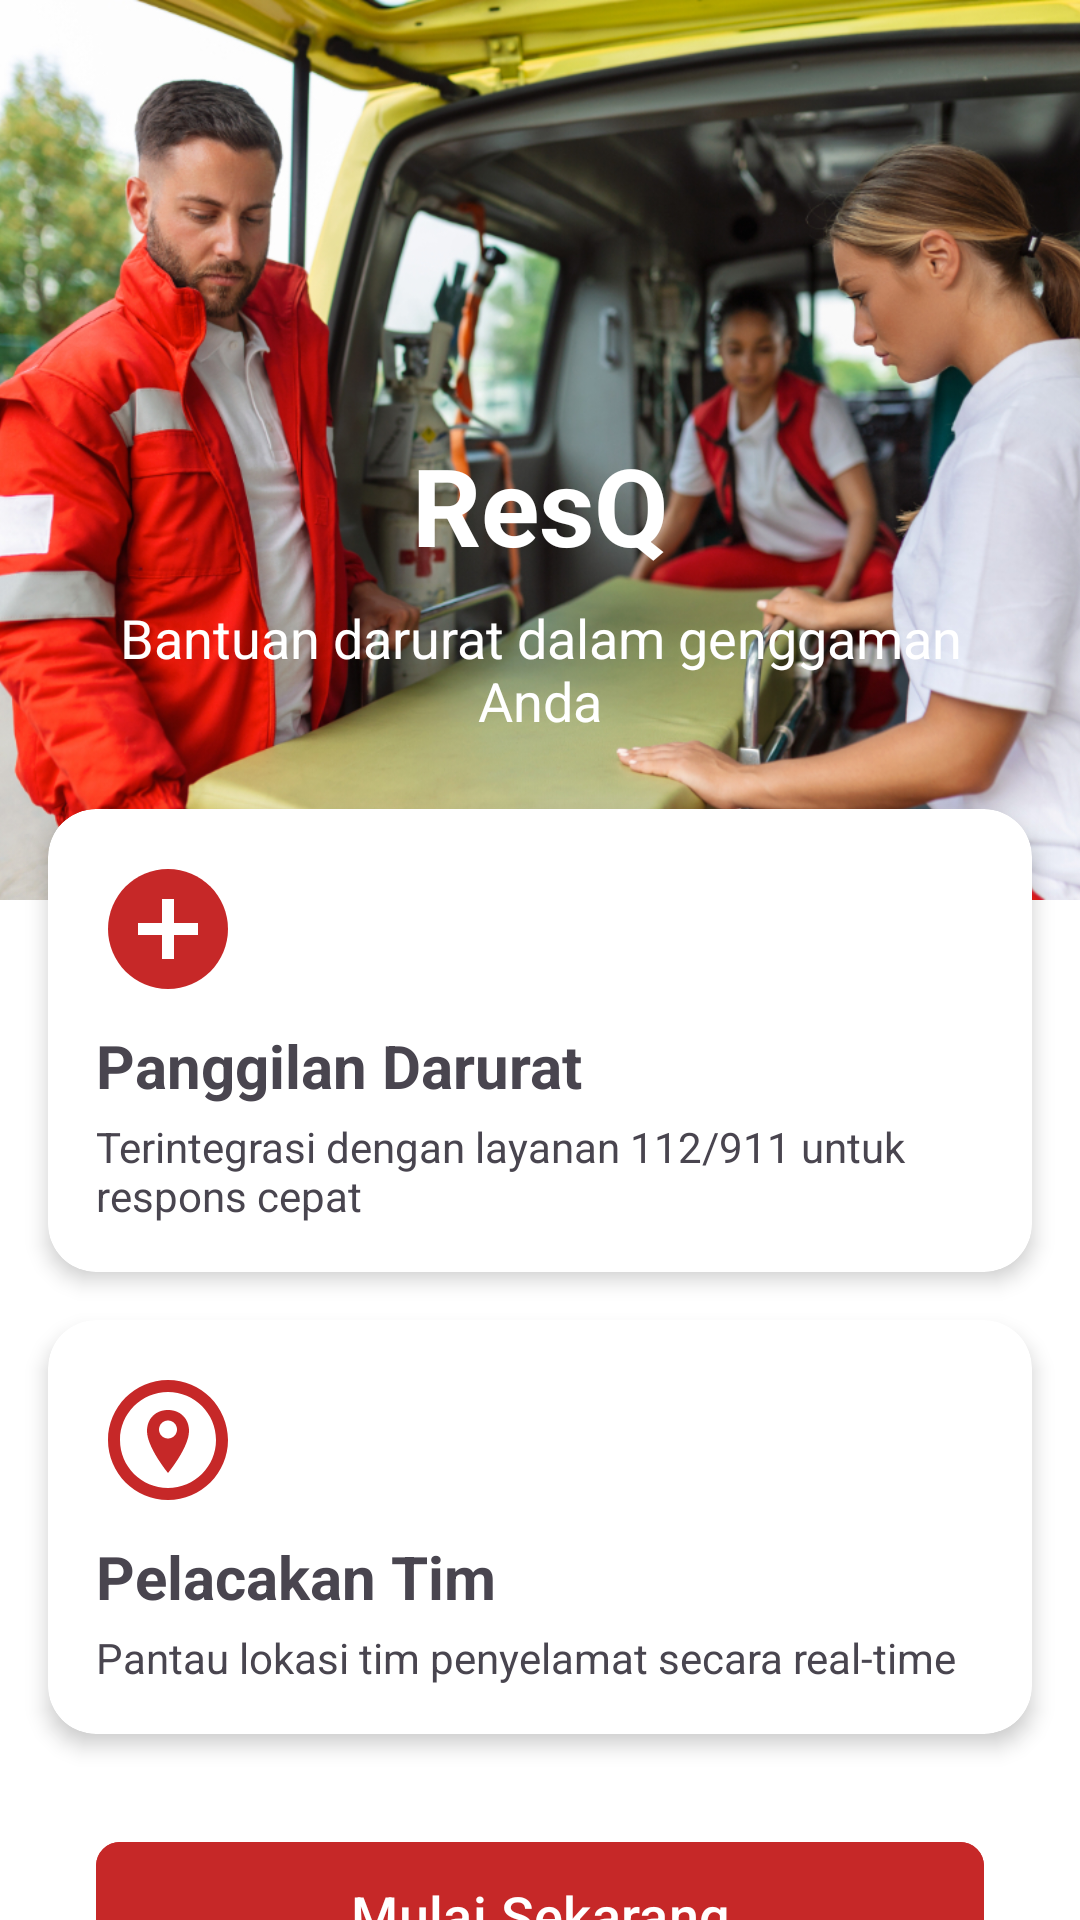

Here is an Android app screen rendered from its layout file. Give the layout XML and the strings, colors and styles it references.
<!-- AndroidManifest.xml: application theme Theme.Rescuu -->
<!-- res/layout/landing_screen.xml -->
<?xml version="1.0" encoding="utf-8"?>
<androidx.coordinatorlayout.widget.CoordinatorLayout xmlns:android="http://schemas.android.com/apk/res/android"
    xmlns:app="http://schemas.android.com/apk/res-auto"
    android:layout_width="match_parent"
    android:layout_height="match_parent"
    android:background="@color/white">

    <androidx.core.widget.NestedScrollView
        android:layout_width="match_parent"
        android:layout_height="match_parent">

        <androidx.constraintlayout.widget.ConstraintLayout
            android:layout_width="match_parent"
            android:layout_height="wrap_content">

            
            <ImageView
                android:id="@+id/heroImage"
                android:layout_width="match_parent"
                android:layout_height="300dp"
                android:scaleType="centerCrop"
                android:src="@drawable/emergency_hero"
                app:layout_constraintTop_toTopOf="parent" />

            <View
                android:layout_width="match_parent"
                android:layout_height="300dp"
                android:background="@drawable/hero_gradient"
                app:layout_constraintTop_toTopOf="parent" />

            <ImageView
                android:id="@+id/logoImage"
                android:layout_width="80dp"
                android:layout_height="80dp"
                android:layout_marginTop="48dp"
                android:src="@drawable/rescue_logo"
                app:layout_constraintEnd_toEndOf="parent"
                app:layout_constraintStart_toStartOf="parent"
                app:layout_constraintTop_toTopOf="parent" />

            <TextView
                android:id="@+id/appTitle"
                android:layout_width="wrap_content"
                android:layout_height="wrap_content"
                android:layout_marginTop="16dp"
                android:text="ResQ"
                android:textColor="@color/white"
                android:textSize="36sp"
                android:textStyle="bold"
                app:layout_constraintEnd_toEndOf="parent"
                app:layout_constraintStart_toStartOf="parent"
                app:layout_constraintTop_toBottomOf="@id/logoImage" />

            <TextView
                android:id="@+id/appTagline"
                android:layout_width="0dp"
                android:layout_height="wrap_content"
                android:layout_marginHorizontal="32dp"
                android:layout_marginTop="8dp"
                android:gravity="center"
                android:text="Bantuan darurat dalam genggaman Anda"
                android:textColor="@color/white"
                android:textSize="18sp"
                app:layout_constraintEnd_toEndOf="parent"
                app:layout_constraintStart_toStartOf="parent"
                app:layout_constraintTop_toBottomOf="@id/appTitle" />

            
            <androidx.cardview.widget.CardView
                android:id="@+id/emergencyCard"
                android:layout_width="0dp"
                android:layout_height="wrap_content"
                android:layout_marginHorizontal="16dp"
                android:layout_marginTop="24dp"
                app:cardCornerRadius="16dp"
                app:cardElevation="4dp"
                app:layout_constraintEnd_toEndOf="parent"
                app:layout_constraintStart_toStartOf="parent"
                app:layout_constraintTop_toBottomOf="@id/appTagline">

                <LinearLayout
                    android:layout_width="match_parent"
                    android:layout_height="wrap_content"
                    android:orientation="vertical"
                    android:padding="16dp">

                    <ImageView
                        android:layout_width="48dp"
                        android:layout_height="48dp"
                        android:src="@drawable/ic_emergency" />

                    <TextView
                        android:layout_width="wrap_content"
                        android:layout_height="wrap_content"
                        android:layout_marginTop="8dp"
                        android:text="Panggilan Darurat"
                        android:textSize="20sp"
                        android:textStyle="bold" />

                    <TextView
                        android:layout_width="wrap_content"
                        android:layout_height="wrap_content"
                        android:layout_marginTop="4dp"
                        android:text="Terintegrasi dengan layanan 112/911 untuk respons cepat" />
                </LinearLayout>
            </androidx.cardview.widget.CardView>

            <androidx.cardview.widget.CardView
                android:id="@+id/trackingCard"
                android:layout_width="0dp"
                android:layout_height="wrap_content"
                android:layout_marginHorizontal="16dp"
                android:layout_marginTop="16dp"
                app:cardCornerRadius="16dp"
                app:cardElevation="4dp"
                app:layout_constraintEnd_toEndOf="parent"
                app:layout_constraintStart_toStartOf="parent"
                app:layout_constraintTop_toBottomOf="@id/emergencyCard">

                <LinearLayout
                    android:layout_width="match_parent"
                    android:layout_height="wrap_content"
                    android:orientation="vertical"
                    android:padding="16dp">

                    <ImageView
                        android:layout_width="48dp"
                        android:layout_height="48dp"
                        android:src="@drawable/ic_tracking" />

                    <TextView
                        android:layout_width="wrap_content"
                        android:layout_height="wrap_content"
                        android:layout_marginTop="8dp"
                        android:text="Pelacakan Tim"
                        android:textSize="20sp"
                        android:textStyle="bold" />

                    <TextView
                        android:layout_width="wrap_content"
                        android:layout_height="wrap_content"
                        android:layout_marginTop="4dp"
                        android:text="Pantau lokasi tim penyelamat secara real-time" />
                </LinearLayout>
            </androidx.cardview.widget.CardView>

            
            <com.google.android.material.button.MaterialButton
                android:id="@+id/getStartedButton"
                android:layout_width="0dp"
                android:layout_height="wrap_content"
                android:layout_marginHorizontal="32dp"
                android:layout_marginTop="32dp"
                android:layout_marginBottom="32dp"
                android:paddingVertical="12dp"
                android:text="Mulai Sekarang"
                android:textSize="18sp"
                app:cornerRadius="8dp"
                android:backgroundTint="@color/colorPrimary"
                app:layout_constraintBottom_toBottomOf="parent"
                app:layout_constraintEnd_toEndOf="parent"
                app:layout_constraintStart_toStartOf="parent"
                app:layout_constraintTop_toBottomOf="@id/trackingCard" />


        </androidx.constraintlayout.widget.ConstraintLayout>
    </androidx.core.widget.NestedScrollView>
</androidx.coordinatorlayout.widget.CoordinatorLayout>
<!-- resources referenced by this layout -->
<resources>
  <color name="colorPrimary">#C62828</color>
  <color name="white">#FFFFFF</color>
  <!-- drawable emergency_hero: jpg bitmap (drawable, 671543 bytes) -->
  <!-- drawable ic_emergency (drawable) -->
  <?xml version="1.0" encoding="utf-8"?>
  <vector xmlns:android="http://schemas.android.com/apk/res/android"
      android:width="24dp"
      android:height="24dp"
      android:viewportWidth="24"
      android:viewportHeight="24">
  
      
      <path
          android:fillColor="@color/colorPrimary"
          android:pathData="M12,2C6.48,2 2,6.48 2,12C2,17.52 6.48,22 12,22C17.52,22 22,17.52 22,12C22,6.48 17.52,2 12,2Z" />
  
      
      <path
          android:fillColor="#FFFFFF"
          android:pathData="M13,7H11V11H7V13H11V17H13V13H17V11H13V7Z" />
  </vector>
  <!-- drawable ic_tracking (drawable) -->
  <?xml version="1.0" encoding="utf-8"?>
  <vector xmlns:android="http://schemas.android.com/apk/res/android"
      android:width="24dp"
      android:height="24dp"
      android:viewportWidth="24"
      android:viewportHeight="24">
  
      
      <path
          android:fillColor="@color/colorPrimary"
          android:pathData="M12,7C9.94,7 8.5,8.44 8.5,10.5C8.5,13.25 12,17.5 12,17.5C12,17.5 15.5,13.25 15.5,10.5C15.5,8.44 14.06,7 12,7ZM12,11.75C11.17,11.75 10.5,11.08 10.5,10.25C10.5,9.42 11.17,8.75 12,8.75C12.83,8.75 13.5,9.42 13.5,10.25C13.5,11.08 12.83,11.75 12,11.75Z"/>
  
      
      <path
          android:fillColor="@color/colorPrimary"
          android:pathData="M12,2C6.48,2 2,6.48 2,12C2,17.52 6.48,22 12,22C17.52,22 22,17.52 22,12C22,6.48 17.52,2 12,2ZM12,20C7.58,20 4,16.42 4,12C4,7.58 7.58,4 12,4C16.42,4 20,7.58 20,12C20,16.42 16.42,20 12,20Z"/>
  </vector>
  <style name="Theme.Rescuu" parent="Base.Theme.Rescuu" />
  <style name="Base.Theme.Rescuu" parent="Theme.Material3.DayNight.NoActionBar">
          
          
  
      </style>
</resources>
